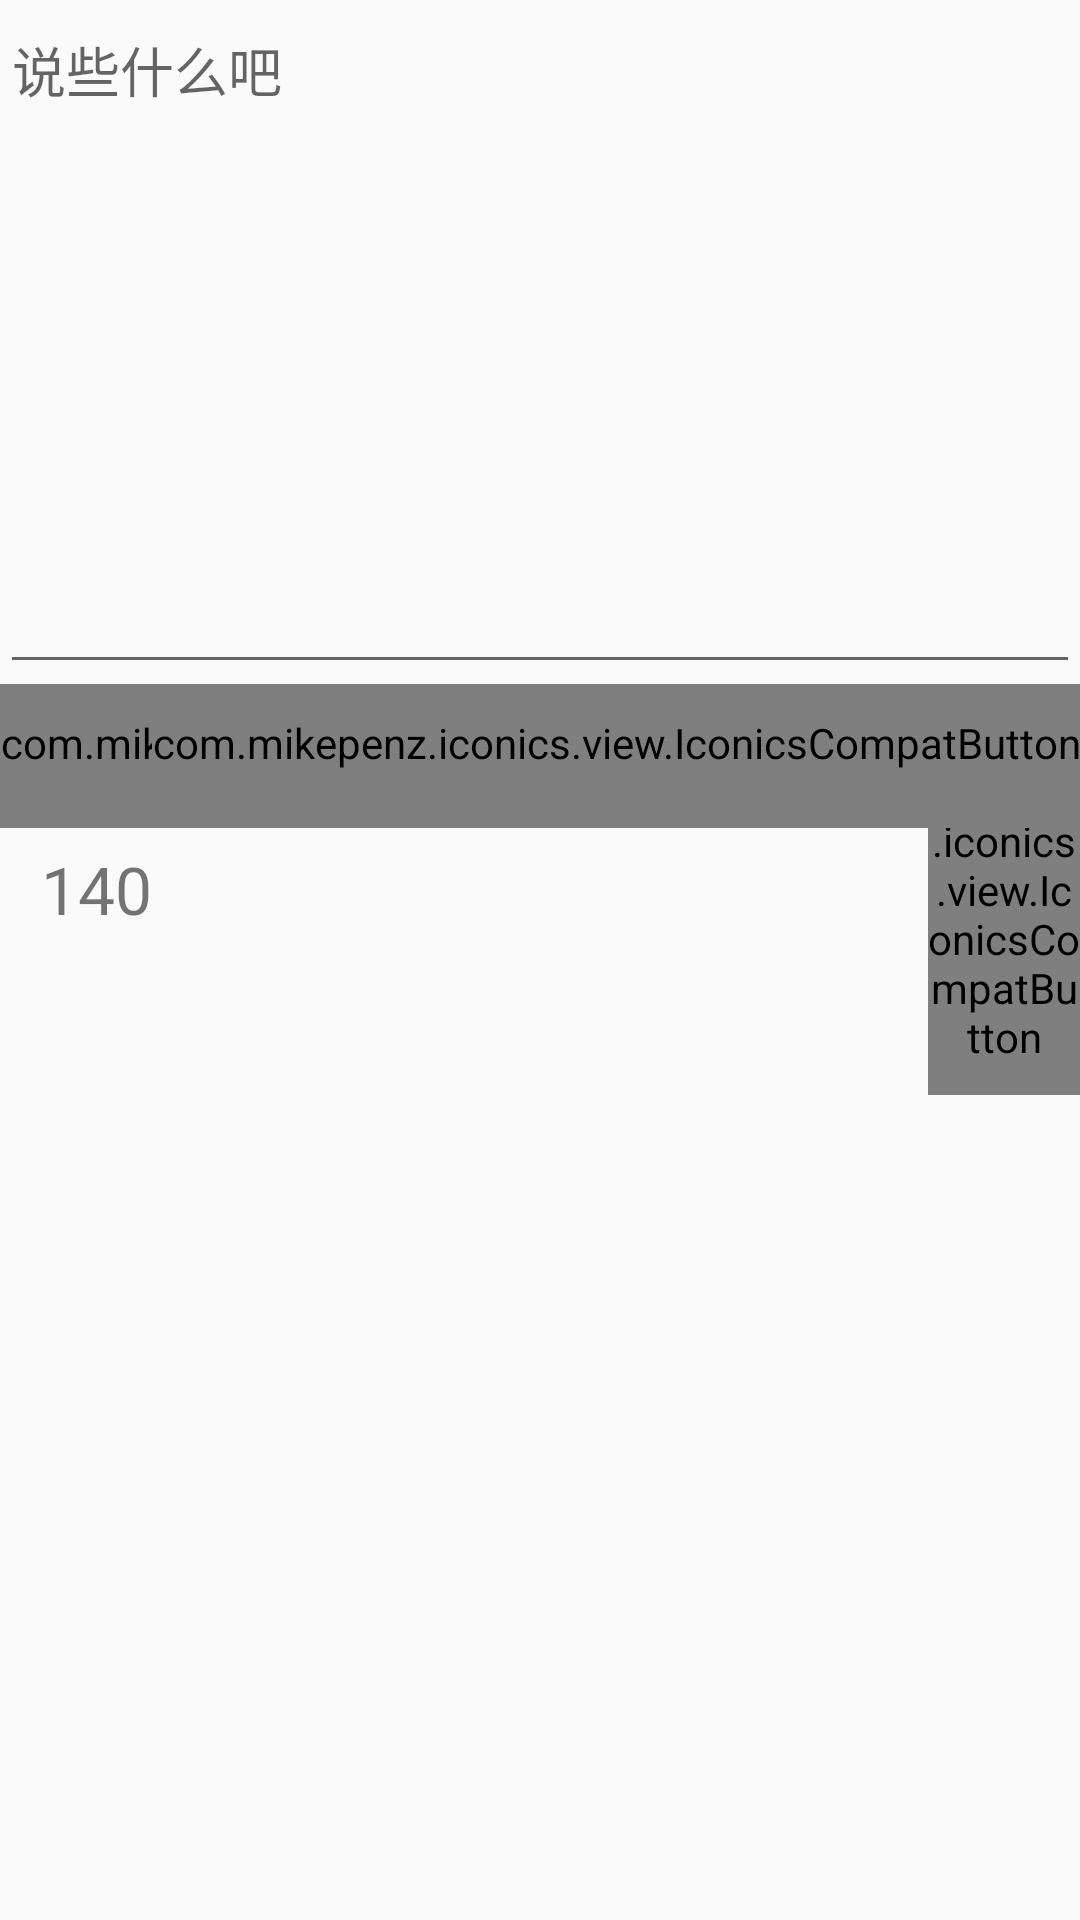

Layout XML and referenced resources for this Android screen:
<!-- AndroidManifest.xml: application theme AppTheme.NoActionBar -->
<!-- res/layout/activity_post_weibo.xml -->
<?xml version="1.0" encoding="utf-8"?>
<android.support.design.widget.CoordinatorLayout
    xmlns:android="http://schemas.android.com/apk/res/android"
    xmlns:app="http://schemas.android.com/apk/res-auto"
    xmlns:tools="http://schemas.android.com/tools"
    android:id="@+id/post_weibo_root"
    android:layout_width="match_parent"
    android:layout_height="match_parent"
    android:fitsSystemWindows="true"
    tools:context="moe.tlaster.openween.activity.PostWeiboActivity">
    <LinearLayout
        android:orientation="vertical"
        android:layout_width="match_parent"
        android:layout_height="match_parent">
        <RelativeLayout
            android:id="@+id/post_weibo_main_content"
            android:layout_width="match_parent"
            android:layout_height="365dp">

            <RelativeLayout
                android:layout_width="match_parent"
                android:layout_height="wrap_content"
                android:orientation="horizontal"
                android:id="@+id/post_weibo_grid"
                android:layout_alignParentBottom="true"
                android:layout_alignParentStart="true">

                <com.mikepenz.iconics.view.IconicsCompatButton
                    style="@style/Widget.AppCompat.Button.Borderless"
                    android:layout_width="wrap_content"
                    android:layout_height="wrap_content"
                    android:textSize="22sp"
                    android:text="{gmd-image}"
                    android:id="@+id/post_weibo_add_image_button"
                    android:layout_alignParentTop="true"
                    android:layout_alignParentStart="true"/>

                <com.mikepenz.iconics.view.IconicsCompatButton
                    style="@style/Widget.AppCompat.Button.Borderless"
                    android:layout_width="wrap_content"
                    android:layout_height="wrap_content"
                    android:textSize="22sp"
                    android:text="{gmd-insert-emoticon}"
                    app:iiv_color="@android:color/darker_gray"
                    android:layout_alignParentTop="true"
                    android:layout_toEndOf="@+id/post_weibo_add_image_button"
                    android:id="@+id/post_weibo_add_emotion_button"/>

                <com.mikepenz.iconics.view.IconicsCompatButton
                    style="@style/Widget.AppCompat.Button.Borderless"
                    android:layout_width="wrap_content"
                    android:layout_height="wrap_content"
                    android:textSize="22sp"
                    android:text="{gmd-send}"
                    android:id="@+id/post_weibo_send_button"
                    android:layout_alignParentEnd="true"/>

                <android.support.v7.widget.AppCompatTextView
                    android:layout_width="wrap_content"
                    android:layout_height="wrap_content"
                    android:id="@+id/post_weibo_textcount"
                    android:textSize="22sp"
                    android:text="140"
                    android:layout_centerVertical="true"
                    android:layout_toStartOf="@+id/post_weibo_send_button"/>
            </RelativeLayout>

            <android.support.v7.widget.AppCompatEditText
                android:id="@+id/post_weibo_edit_text"
                android:hint="说些什么吧"
                android:gravity="start"
                android:layout_width="match_parent"
                android:layout_height="match_parent"
                android:layout_alignParentTop="true"
                android:layout_alignParentStart="true"
                android:layout_above="@+id/post_weibo_grid"/>
            <android.support.v7.widget.RecyclerView
                android:visibility="gone"
                android:padding="@dimen/dp_10"
                android:minHeight="100dp"
                android:id="@+id/post_weibo_image_recycler"
                android:layout_width="match_parent"
                android:layout_height="wrap_content"
                android:layout_above="@+id/post_weibo_grid"
                android:layout_alignParentStart="true"/>
        </RelativeLayout>
        <LinearLayout
            android:id="@+id/post_weibo_emotion_layout"
            android:orientation="vertical"
            android:layout_width="match_parent"
            android:layout_height="wrap_content">
            <android.support.design.widget.TabLayout
                app:tabMode="scrollable"
                android:id="@+id/post_weibo_emotion_tab"
                android:layout_width="match_parent"
                android:layout_height="wrap_content"/>
            <android.support.v4.view.ViewPager
                android:id="@+id/post_weibo_emotion_viewPager"
                android:layout_width="match_parent"
                android:layout_height="match_parent"/>
        </LinearLayout>
    </LinearLayout>

</android.support.design.widget.CoordinatorLayout>
<!-- resources referenced by this layout -->
<resources>
  <style name="AppTheme.NoActionBar">
          <item name="windowActionBar">false</item>
          <item name="windowNoTitle">true</item>
      </style>
</resources>
